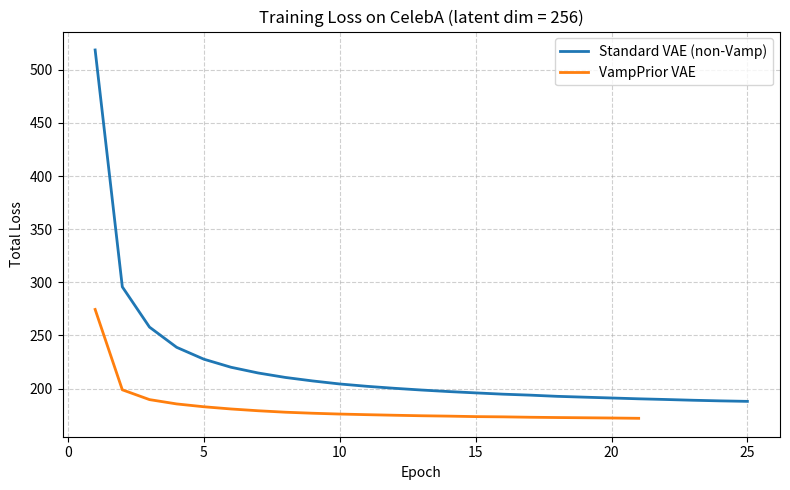

Python code for this plot: (Note: this script raises an exception after producing the figure.)
from matplotlib import pyplot as plt

# 修改隐空间维度为 256 （256，500）-> (256 , 1000)
celebA_256_loss_list = [274.4405, 198.7900, 189.5618, 185.4915, 182.8313, 180.7473, 179.0684, 177.7022, 176.7403, 175.9680, 175.3807, 174.8481, 174.3690, 174.0197, 173.5599, 173.3342, 172.9605, 172.6881, 172.4711, 172.2446, 171.9643]
celebA_256_kl_list = [46.8, 49.6, 52.4, 51.8, 63.8, 59.2, 58.8, 61.6, 56.0, 57.5, 55.5, 53.7, 53.9, 60.3, 62.6, 54.2, 60.5, 59.4, 60.5, 62.5, 58.8]

# non-vamp，256 latent dim, 1000 pseudo-inputs
celebA_non_256_loss_list = [518.6685, 295.6904, 257.8115, 238.7742, 227.6030, 220.0121, 214.6174, 210.4202, 207.1421, 204.2793, 202.0818, 200.2336, 198.5912, 197.1498, 195.8917, 194.6842, 193.7741, 192.6444, 191.8654, 191.0933, 190.3128, 189.6724, 188.9587, 188.3781, 187.9138]
celebA_non_256_kl_list = [62.7, 59.3, 55.5, 57.6, 56.6, 58.0, 55.2, 57.0, 56.9, 56.7, 56.8, 58.9, 61.7, 57.5, 56.1, 60.4, 57.8, 60.9, 60.2, 60.9, 60.0, 57.6, 60.3, 59.3, 59.8]


# 添加学习率预热（256，1000）+ resnet
celebA_warmlr_loss_list = [470.2531, 208.4425, 192.5420, 190.7110, 190.6121, 192.5362, 196.3185, 201.0754, 206.3201, 203.7714, 201.6729, 199.9095, 198.3291, 197.0507, 195.8018, 194.8731, 193.7969, 192.8428, 192.0327, 191.4230, 190.5113, 189.9469, 189.2342, 188.7720, 188.2229, 187.7690, 187.3347, 186.8546, 186.4428, 186.0445]
celebA_warmlr_kl_list = [5640.0, 212.0, 158.0, 122.0, 96.4, 84.7, 76.5, 68.7, 65.0, 64.4, 63.5, 62.9, 64.5, 62.3, 64.6, 63.1, 64.8, 65.2, 62.6, 64.6, 65.3, 62.2, 61.9, 63.8, 62.8, 62.0, 61.5, 63.0, 61.4, 67.5]

# 计算 KL ratio (%)
kl_ratio_vamp = [kl / loss * 100 for kl, loss in zip(celebA_256_kl_list, celebA_256_loss_list)]
kl_ratio_non = [kl / loss * 100 for kl, loss in zip(celebA_non_256_kl_list, celebA_non_256_loss_list)]

epochs_vamp = list(range(1, len(celebA_256_loss_list) + 1))
epochs_non = list(range(1, len(celebA_non_256_loss_list) + 1))

# ========== 图1: Total Loss ==========
plt.figure(figsize=(8, 5))
plt.plot(epochs_non, celebA_non_256_loss_list, label='Standard VAE (non-Vamp)', linewidth=2)
plt.plot(epochs_vamp, celebA_256_loss_list, label='VampPrior VAE', linewidth=2)
plt.xlabel('Epoch')
plt.ylabel('Total Loss')
plt.title('Training Loss on CelebA (latent dim = 256)')
plt.legend()
plt.grid(True, linestyle='--', alpha=0.6)
plt.tight_layout()
plt.savefig('figures/celeba_loss_curve.png', dpi=200)
plt.close()

# ========== 图2: KL Ratio (%)
plt.figure(figsize=(8, 5))
plt.plot(epochs_non, kl_ratio_non, label='Standard VAE (non-Vamp)', linewidth=2)
plt.plot(epochs_vamp, kl_ratio_vamp, label='VampPrior VAE', linewidth=2)
plt.xlabel('Epoch')
plt.ylabel('KL Ratio (%)')
plt.title('KL Divergence Ratio on CelebA (latent dim = 256)')
plt.legend()
plt.grid(True, linestyle='--', alpha=0.6)
plt.tight_layout()
plt.savefig('figures/celeba_kl_ratio.png', dpi=200)
plt.close()

print("✅ Saved figures/celeba_loss_curve.png")
print("✅ Saved figures/celeba_kl_ratio.png")